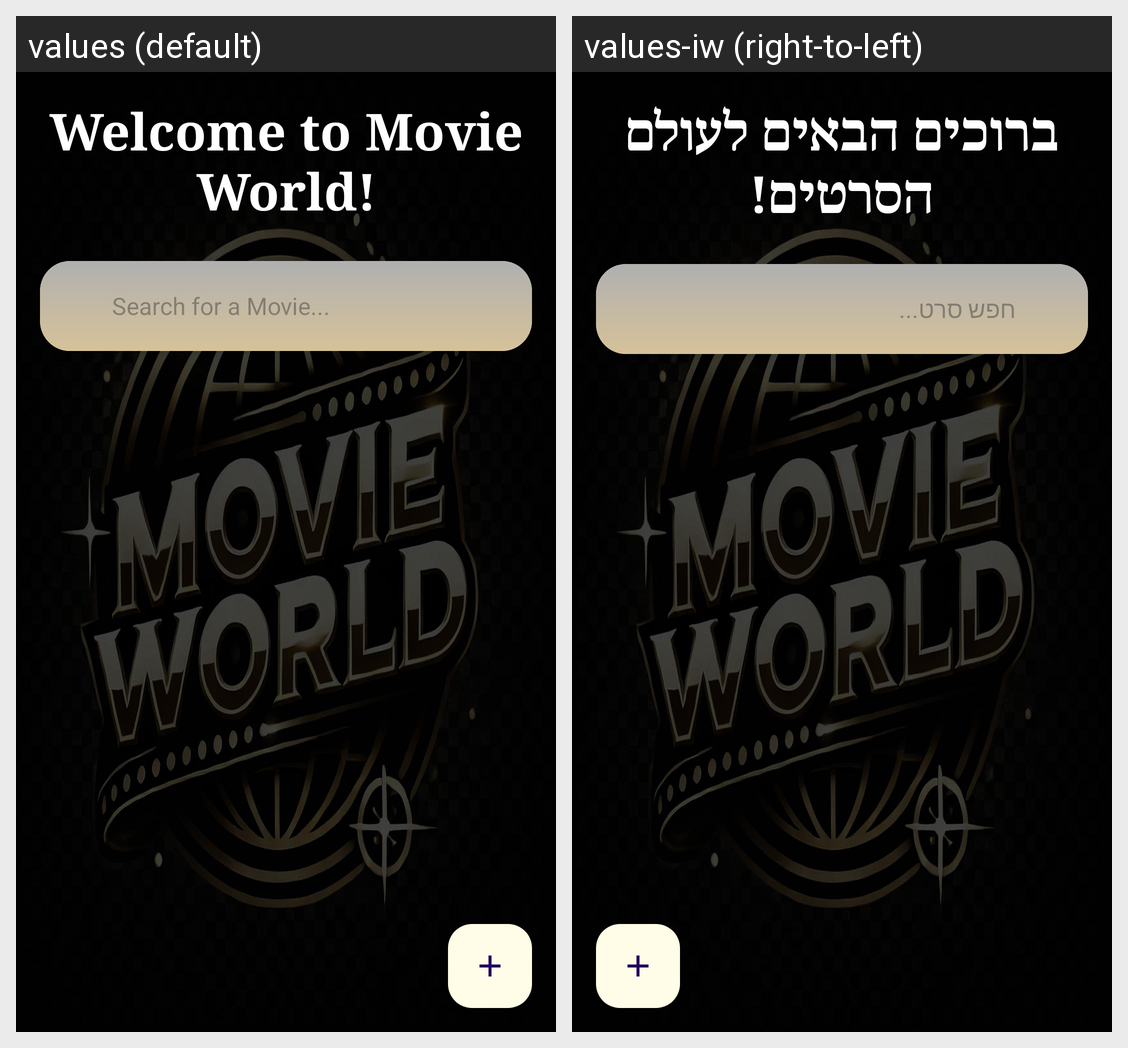

This grid shows one Android layout under two languages. Give, for every string resource on the screen, its name, the default text and each shown locale's text.
Android screen res/layout/all_movies_layout.xml rendered under 2 locales, left to right: values (default), values-iw (right-to-left). Device: Nexus 5 (rendered at 1080×1920; each locale shown at half size, 540×960, under a caption strip naming it); theme Theme.movieworldproject.
Strings drawn on this screen, with the default value and each locale's value (text and hints the layout hard-codes, and strings that could not be matched under every locale, appear in the picture but are not listed):

welcome_to_movie_world_app
  values: Welcome to Movie World!
  values-iw: ברוכים הבאים לעולם הסרטים!

search_for_a_movie
  values: Search for a Movie...
  values-iw: חפש סרט...
